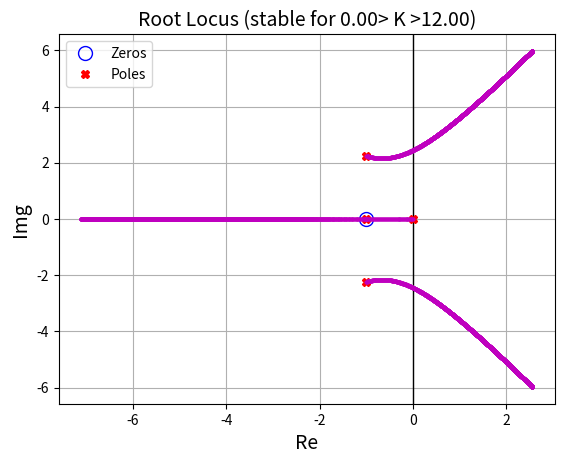

Write the Python code that produced this figure.
"""
Draws the root locus plot and prints the stability range for K 
for a given transfer function of form:
tf = num/den
where the numerators/denominators are written as a list in terms of
the polynomial constants they have.
e.g. s**2+ 5*s + 12 = [1, 5, 12]
"""

from numpy import *
import matplotlib.pyplot as plt

# Assumes degree_num <= degree_den

def RLocus(num, den, increment=0.1, max_iter=3000, sensitivity=0.01):
    if len(num) > len(den):
        Den = [0]*(len(num) - len(den))
        Den.extend(den)
        den = Den
    elif len(num) < len(den):
        Num = [0]*(len(den) - len(num))
        Num.extend(num)
        num = Num

    plt.clf()
    plt.xlabel("Re", fontsize=14)
    plt.ylabel("Img", fontsize=14)
    plt.title("Root Locus of the Transfer Function", fontsize=14)
    plt.grid()
    num, den = array(num, float64), array(den, float64)
    Zeros = roots(num)
    Roots = roots(den)
    shared_point = False
    for Root in Roots:
        for Zero in Zeros:
            if abs(Root-Zero)<sensitivity:
                shared_point = True
    if shared_point:
        print("A root intersects with a zero")

    plt.axvline(x=0, color='k', lw=1)
    plt.plot(real(Zeros), imag(Zeros), color='b', marker='o', markersize=10, linestyle='', markerfacecolor='none', label="Zeros")
    plt.plot(real(Roots), imag(Roots), "rX", label="Poles")

    print("Zeros: ", Zeros, "\nRoots: ", Roots)
    Points_list = []
    K = 0
    K_inf = False
    Stable_Ks = []
    while (not K_inf) and (K/increment < max_iter):
        Points = roots(den+K*num)
        Points_list.append(Points)

        for Point in Points:
            for Zero in Zeros:
                if not shared_point:
                    if abs(Point-Zero)<sensitivity:
                        K_inf = True

        if min(real(Points)<=0):
            Stable_Ks.append(K)
        K+=increment

    plt.plot(real(Points_list), imag(Points_list), color='m', marker='o', markersize=2, linestyle='')
    plt.legend()
    # for Points in Points_list:
    #     plt.plot(real(Points), imag(Points), "m.")
    #     plt.pause(0.001)

    my_title = "Root Locus (stable for "+ f'{min(Stable_Ks):.2f}'+ "> K >"+ f'{max(Stable_Ks):.2f}'+")"
    plt.title(my_title, fontsize=14)
    if len(Stable_Ks)>1:
        print("Stability margin: ", f'{min(Stable_Ks):.2f}', "> K >", f'{max(Stable_Ks):.2f}')
    else:
        print("System is not stable.")

# Example systems
# num = [1, -6, 8]
# den = [1, 6, 25]

# num = [10]
# den = [1, 9, 18, 0]

num = [1, 1]
den = [1, 3, 8, 6, 0]

RLocus(num, den)
plt.show()